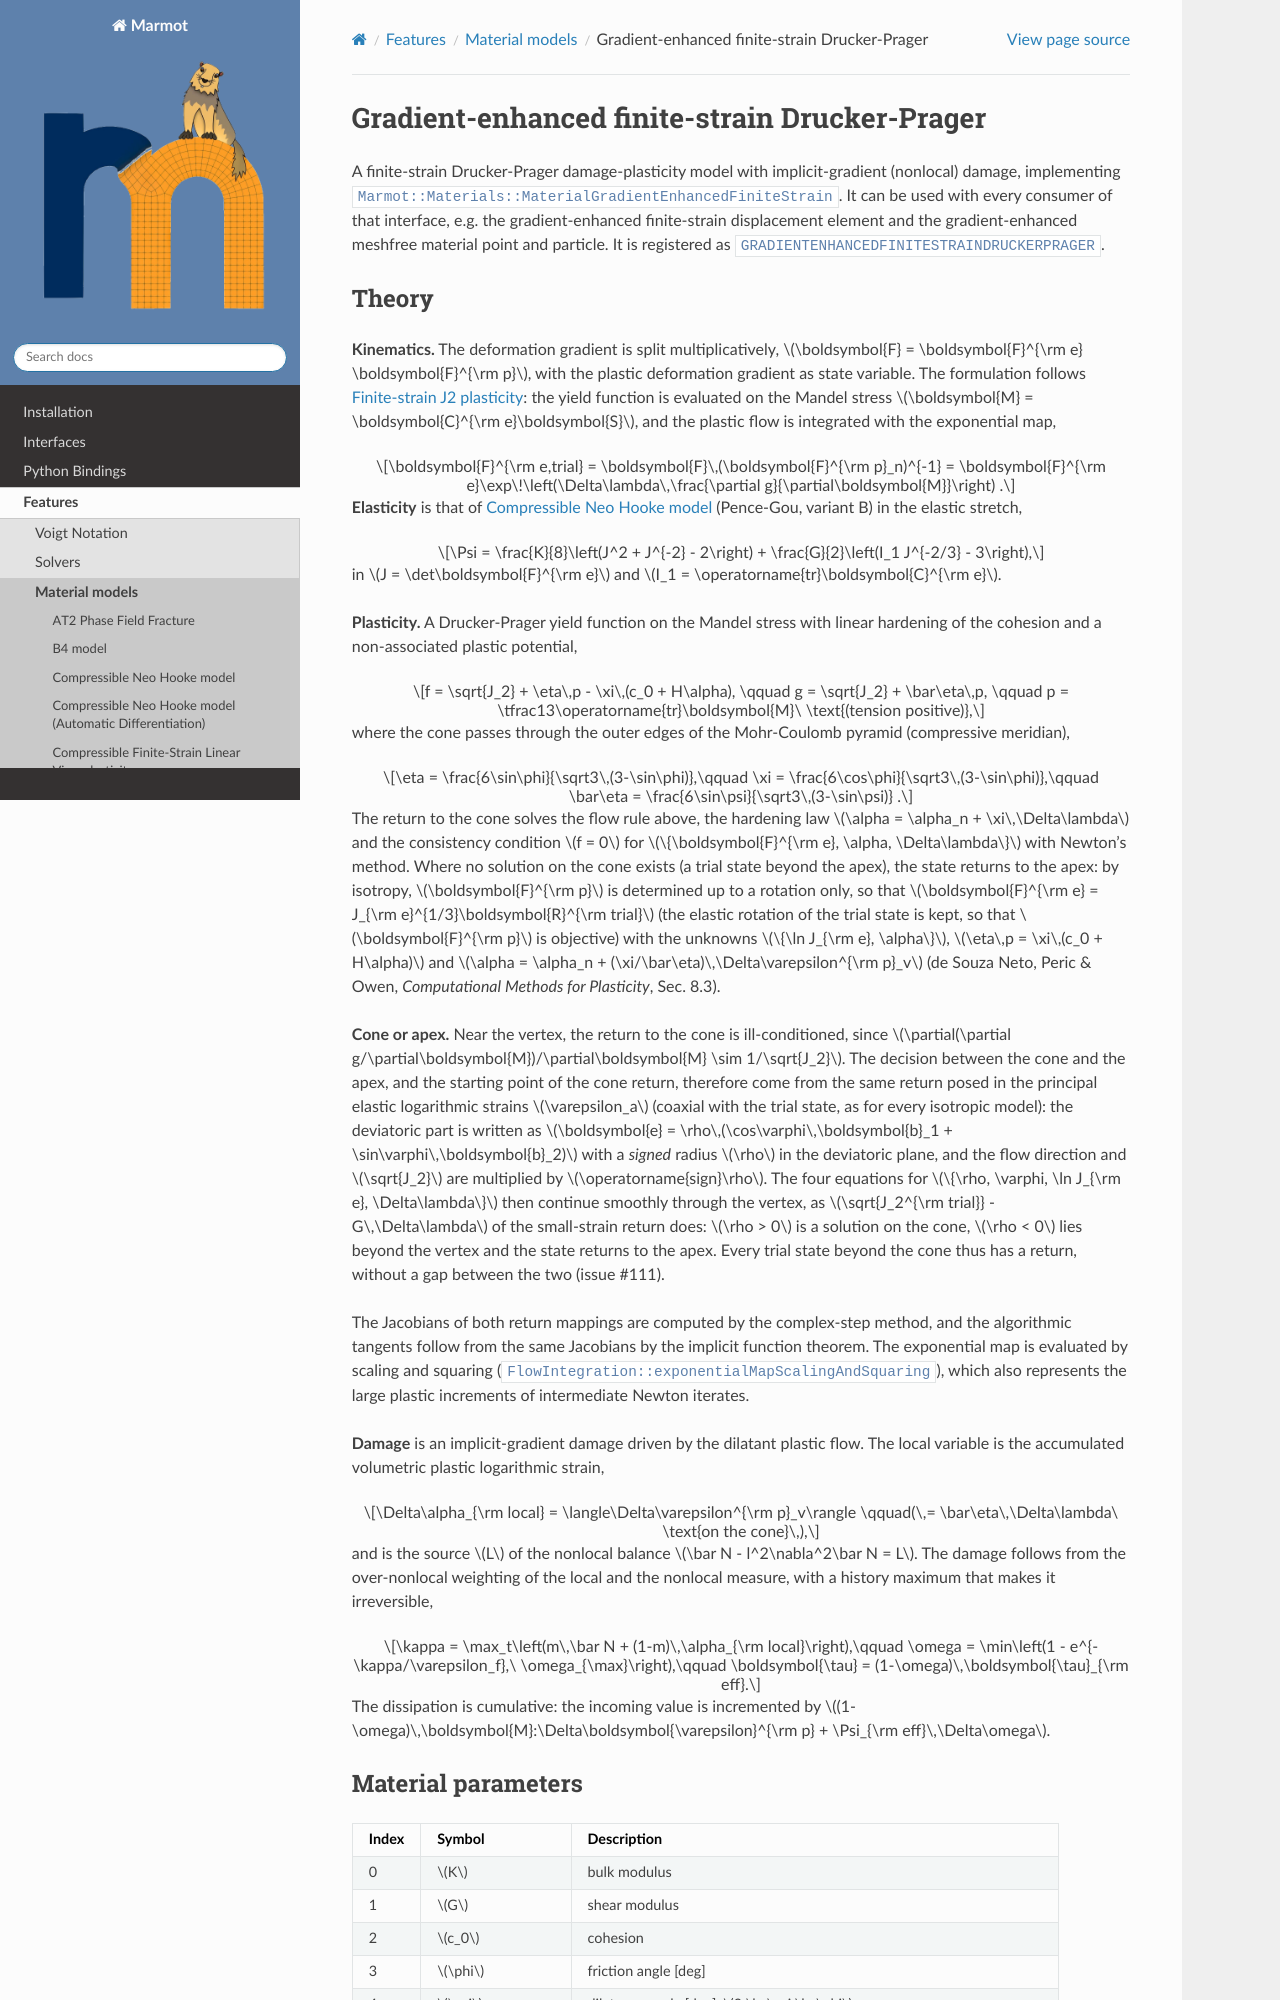

repository: konstantinbasche/Marmot · page: pages/features/gradientenhancedfinitestraindruckerprager.html · generator: sphinx

Gradient-enhanced finite-strain Drucker-Prager
==============================================

A finite-strain Drucker-Prager damage-plasticity model with implicit-gradient (nonlocal) damage, implementing
``Marmot::Materials::MaterialGradientEnhancedFiniteStrain``. It can be used with every consumer of that interface, e.g. the
gradient-enhanced finite-strain displacement element and the gradient-enhanced meshfree material point and particle.
It is registered as ``GRADIENTENHANCEDFINITESTRAINDRUCKERPRAGER``.
